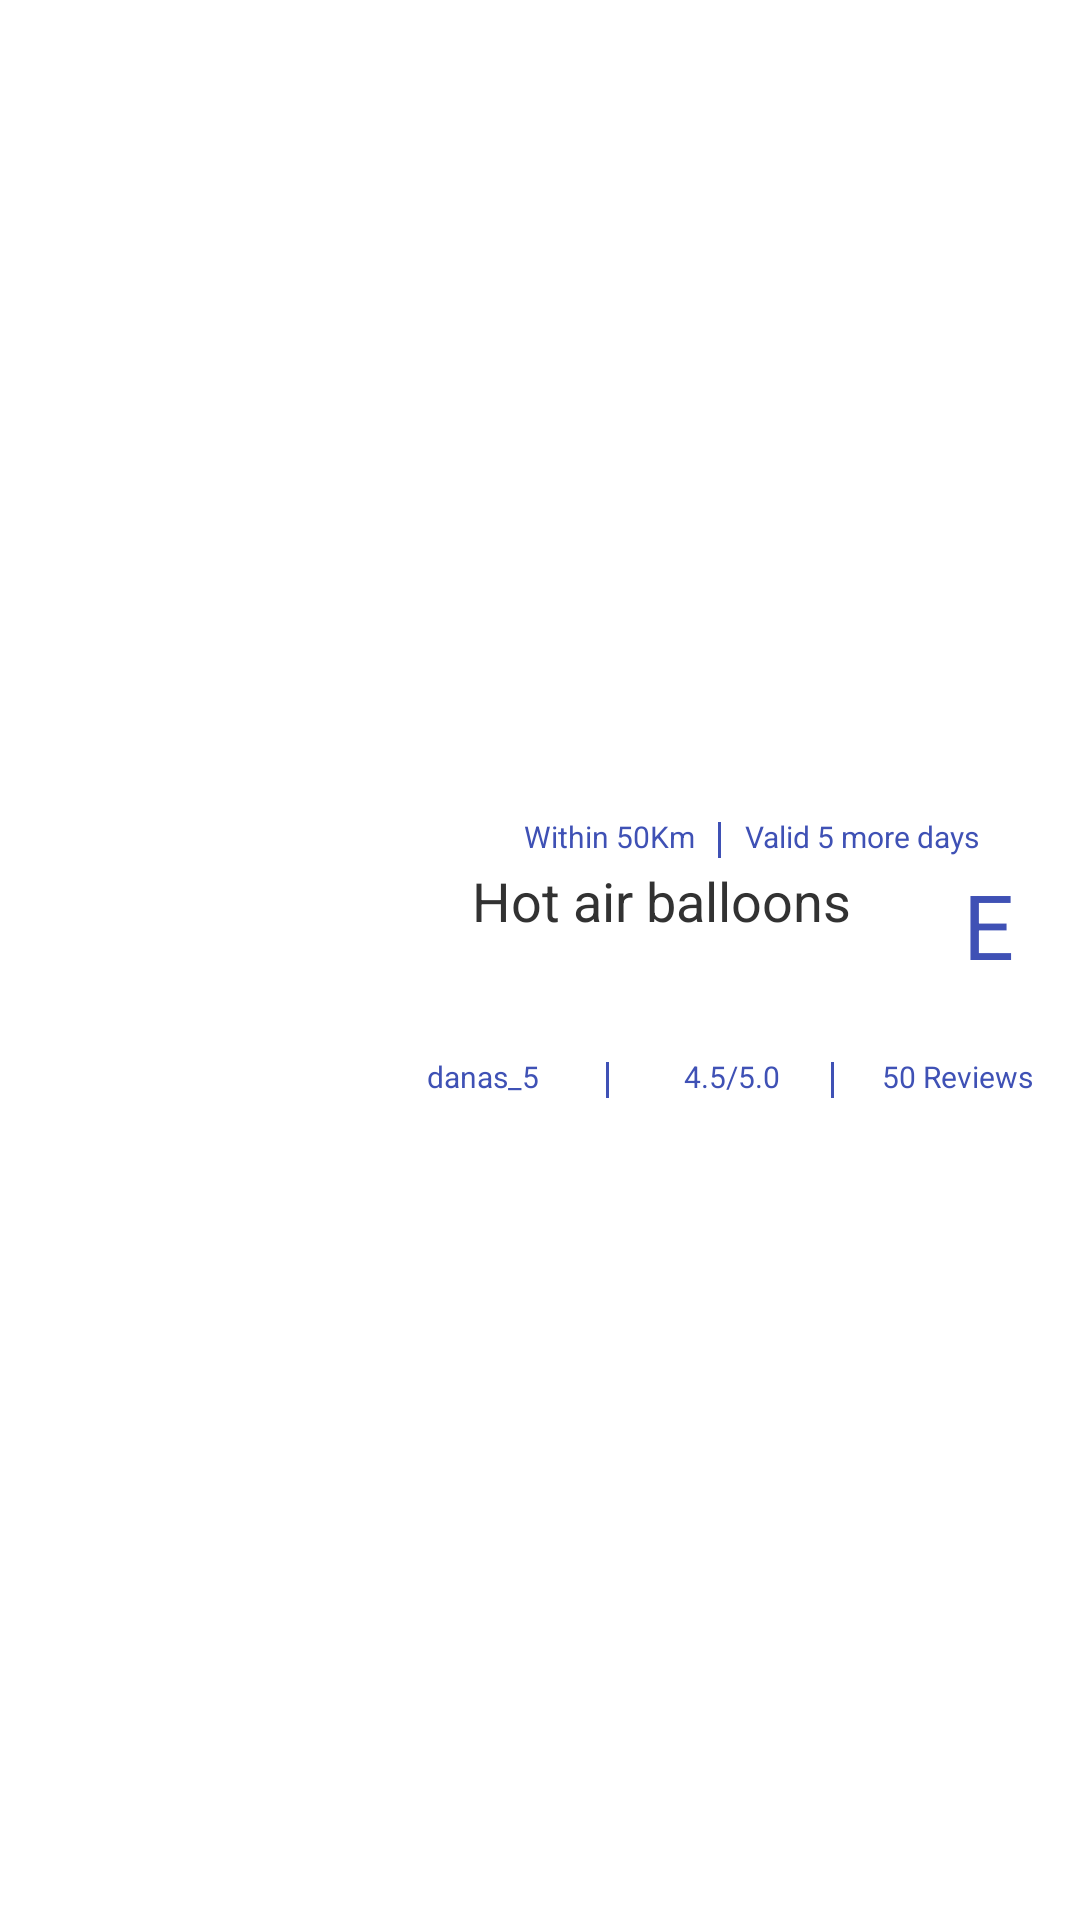

Android layout source for this screen:
<!-- AndroidManifest.xml: application theme AppTheme -->
<!-- res/layout/mainlistviewelement.xml -->
<LinearLayout xmlns:android="http://schemas.android.com/apk/res/android"
    android:layout_width="match_parent"
    android:layout_height="match_parent"
    android:orientation="horizontal"
    android:padding="8dp" >

    <ImageView
        android:id="@+id/mainlistimageView"
        android:layout_width="160dp"
        android:layout_height="96dp"
        android:layout_gravity="left"
        android:layout_weight="1"
        android:src="@drawable/sample_2" />

    <LinearLayout
        android:layout_width="match_parent"
        android:layout_height="96dp"
        android:layout_gravity="center"
        android:layout_weight="3"
        android:orientation="vertical" >

        <LinearLayout
            android:id="@+id/mainlistviewrow1"
            android:layout_width="match_parent"
            android:layout_height="0dp"
            android:layout_weight="0.5"
            android:divider="@drawable/vertical_divider"
            android:dividerPadding="2dp"
            android:orientation="horizontal"
            android:showDividers="middle" >

            <TextView
                android:id="@+id/mainlistviewradius"
                android:layout_width="0dp"
                android:layout_height="wrap_content"
                android:layout_marginRight="8dp"
                android:layout_weight="1"
                android:gravity="end"
                android:text="Within 50Km"
                android:textColor="#3F51B5"
                android:textSize="10sp" />

            <TextView
                android:id="@+id/mainlistviewvalidity"
                android:layout_width="0dp"
                android:layout_height="wrap_content"
                android:layout_marginLeft="8dp"
                android:layout_weight="1"
                android:text="Valid 5 more days"
                android:textColor="#3F51B5"
                android:textSize="10sp" />
        </LinearLayout>

        <LinearLayout
            android:layout_width="match_parent"
            android:layout_height="0dp"
            android:layout_weight="2"
            android:orientation="horizontal" >

            <TextView
                android:id="@+id/mainlistviewname"
                android:layout_width="0dp"
                android:layout_height="match_parent"
                android:layout_gravity="center"
                android:layout_weight="3"
                android:gravity="center_horizontal"
                android:maxLength="40"
                android:text="Hot air balloons"
                android:textSize="18sp" />

            <TextView
                android:id="@+id/mainlistviewoffertype"
                android:layout_width="0dp"
                android:layout_height="wrap_content"
                android:layout_marginLeft="8dp"
                android:layout_weight="0.5"
                android:text="E"
                android:textColor="#3F51B5"
                android:textSize="30sp" />
        </LinearLayout>

        <LinearLayout
            android:layout_width="match_parent"
            android:layout_height="0dp"
            android:layout_weight="0.5"
            android:divider="@drawable/vertical_divider"
            android:dividerPadding="2dp"
            android:orientation="horizontal"
            android:showDividers="middle" >

            <TextView
                android:id="@+id/mainlistviewusername"
                android:layout_width="0dp"
                android:layout_height="wrap_content"
                android:layout_marginRight="8dp"
                android:layout_weight="1"
                android:gravity="center"
                android:text="danas_5"
                android:textColor="#3F51B5"
                android:textSize="10sp" />

            <TextView
                android:id="@+id/mainlistviewrating"
                android:layout_width="0dp"
                android:layout_height="wrap_content"
                android:layout_marginLeft="8dp"
                android:layout_weight="1"
                android:gravity="center"
                android:text="4.5/5.0"
                android:textColor="#3F51B5"
                android:textSize="10sp" />

            <TextView
                android:id="@+id/mainlistviewreviews"
                android:layout_width="0dp"
                android:layout_height="wrap_content"
                android:layout_marginLeft="8dp"
                android:layout_weight="1"
                android:gravity="center"
                android:text="50 Reviews"
                android:textColor="#3F51B5"
                android:textSize="10sp" />
        </LinearLayout>
    </LinearLayout>

</LinearLayout>
<!-- resources referenced by this layout -->
<resources>
  <!-- drawable vertical_divider (drawable-mdpi) -->
  <?xml version="1.0" encoding="utf-8"?>
  
  <shape xmlns:android="http://schemas.android.com/apk/res/android" >
      <size android:width="1dp"/>
      <solid android:color="#3F51B5"/>
  </shape>
  <style name="AppTheme" parent="AppBaseTheme">
  
          
  
          <item name="android:actionBarStyle">@style/MyActionBar</item>
      </style>
  <style name="AppBaseTheme" parent="android:Theme.Light">
          
      </style>
  <style name="MyActionBar" parent="android:style/Widget.Holo.Light.ActionBar">
          <item name="android:background">#3F51B5</item>
          <item name="android:titleTextStyle">@style/Apptheme.ActionBar.TitleTextStyle</item>
      </style>
  <style name="Apptheme.ActionBar.TitleTextStyle" parent="@android:style/TextAppearance.StatusBar.Title">
          <item name="android:textColor">#E8EAF6</item>
      </style>
</resources>
